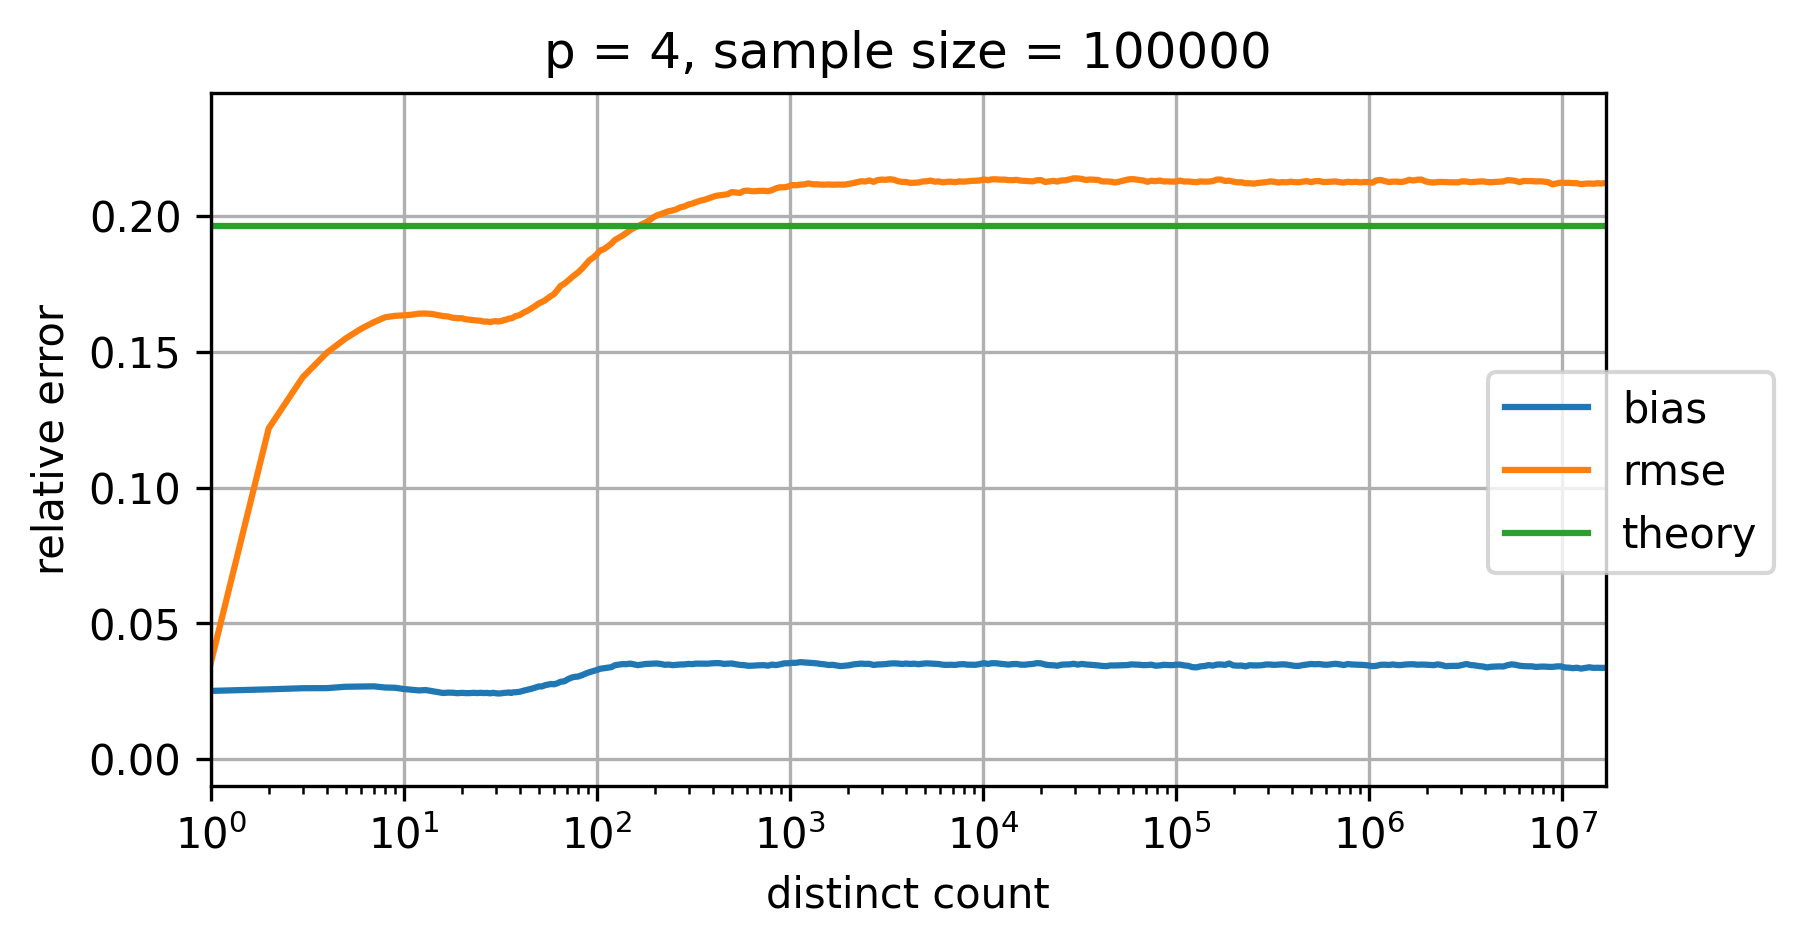

Source data for this figure (header and first rows):
p=4; num_cycles=100000
distinct count; relative bias; relative rmse; theoretical relative standard error
0.0; NaN; NaN; 0.1964
1.0; 0.02509; 0.03507; 0.1964
2.0; 0.02567; 0.1218; 0.1964
3.0; 0.02608; 0.1406; 0.1964
4.0; 0.02611; 0.1497; 0.1964
5.0; 0.02662; 0.1549; 0.1964
6.0; 0.02671; 0.1584; 0.1964
7.0; 0.02677; 0.1609; 0.1964
8.0; 0.02634; 0.1627; 0.1964
9.0; 0.02625; 0.1632; 0.1964
10.0; 0.02579; 0.1634; 0.1964
11.0; 0.02552; 0.1637; 0.1964
12.0; 0.02527; 0.1641; 0.1964
13.0; 0.0254; 0.1641; 0.1964
14.0; 0.02501; 0.1639; 0.1964
15.0; 0.02461; 0.1635; 0.1964
16.0; 0.02432; 0.1632; 0.1964
17.0; 0.02445; 0.163; 0.1964
18.0; 0.02442; 0.1625; 0.1964
19.0; 0.02424; 0.1624; 0.1964
20.0; 0.02437; 0.1624; 0.1964
21.0; 0.02427; 0.162; 0.1964
22.0; 0.02428; 0.1618; 0.1964
23.0; 0.02439; 0.1617; 0.1964
24.0; 0.0243; 0.1615; 0.1964
25.0; 0.02438; 0.1614; 0.1964
26.0; 0.0243; 0.1611; 0.1964
27.0; 0.02435; 0.1612; 0.1964
28.0; 0.02419; 0.1609; 0.1964
29.0; 0.02437; 0.1612; 0.1964
30.0; 0.02423; 0.1613; 0.1964
31.0; 0.02413; 0.1612; 0.1964
32.0; 0.0242; 0.1613; 0.1964
33.0; 0.02435; 0.1617; 0.1964
34.0; 0.0244; 0.1618; 0.1964
35.0; 0.02453; 0.1622; 0.1964
36.0; 0.02432; 0.1623; 0.1964
37.0; 0.02457; 0.1627; 0.1964
38.0; 0.0246; 0.1632; 0.1964
39.0; 0.02467; 0.1633; 0.1964
40.0; 0.02479; 0.1636; 0.1964
42.0; 0.02522; 0.1645; 0.1964
44.0; 0.02554; 0.1652; 0.1964
46.0; 0.02589; 0.166; 0.1964
48.0; 0.02631; 0.1669; 0.1964
50.0; 0.02671; 0.1678; 0.1964
52.0; 0.02674; 0.1683; 0.1964
54.0; 0.02718; 0.169; 0.1964
56.0; 0.02743; 0.1698; 0.1964
58.0; 0.02765; 0.1706; 0.1964
60.0; 0.02751; 0.1712; 0.1964
62.0; 0.02781; 0.1724; 0.1964
65.0; 0.02844; 0.1743; 0.1964
68.0; 0.02864; 0.1751; 0.1964
71.0; 0.02942; 0.1762; 0.1964
74.0; 0.02999; 0.1774; 0.1964
77.0; 0.03027; 0.1783; 0.1964
80.0; 0.03037; 0.1792; 0.1964
84.0; 0.03091; 0.1807; 0.1964
... 253 more rows
